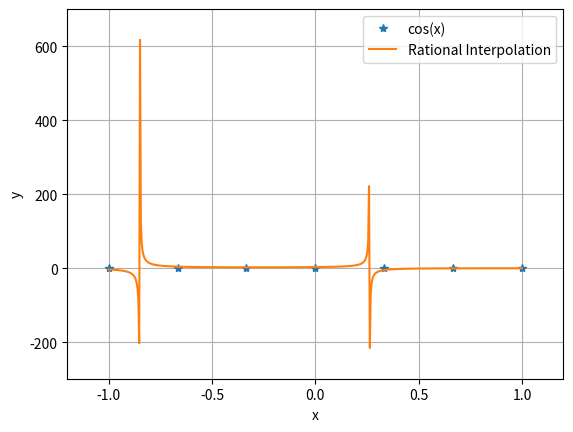

The matplotlib source for this figure:
import numpy as np
from matplotlib import pyplot as plt 
from scipy import interpolate

def rat_eval(p,q,x):
    top=0
    for i in range(len(p)):
        top=top+p[i]*x**i
    bot=1
    for i in range(len(q)):
        bot=bot+q[i]*x**(i+1)
    return top/bot

def rat_fit(x,y,n,m):
    assert(len(x)==n+m-1)
    assert(len(y)==len(x))
    mat=np.zeros([n+m-1,n+m-1])
    for i in range(n):
        mat[:,i]=x**i
    for i in range(1,m):
        mat[:,i-1+n]=-y*x**i
    pars=np.dot(np.linalg.inv(mat),y) #changes from inv to pinv when the matrix becomes singular
    p=pars[:n]
    q=pars[n:]
    print(p)
    print(q)
    return p,q

def lorentz(x):
    return 1/(1+x**2)

x = np.linspace(-1,1,7)
y = lorentz(x)

n,m    = 3,5
p,q    = rat_fit(x,y,n,m)
x_rat  = np.linspace(x[0],x[-1],501)
y_true = lorentz(x_rat)
y_rat  = rat_eval(p,q,x_rat)

print('The rms error is ',np.std(y_rat-y_true))

plt.plot(x,y,'*', label='cos(x)')
plt.plot(x_rat,y_rat, label='Rational Interpolation')
plt.xlabel('x')
plt.ylabel('y')
plt.margins(0.1,0.1)
plt.grid()
plt.legend(loc="best")
#plt.savefig('Problem_2_Lorentzian_Rational Interpolation with pinv instead of inv.pdf')
plt.show()